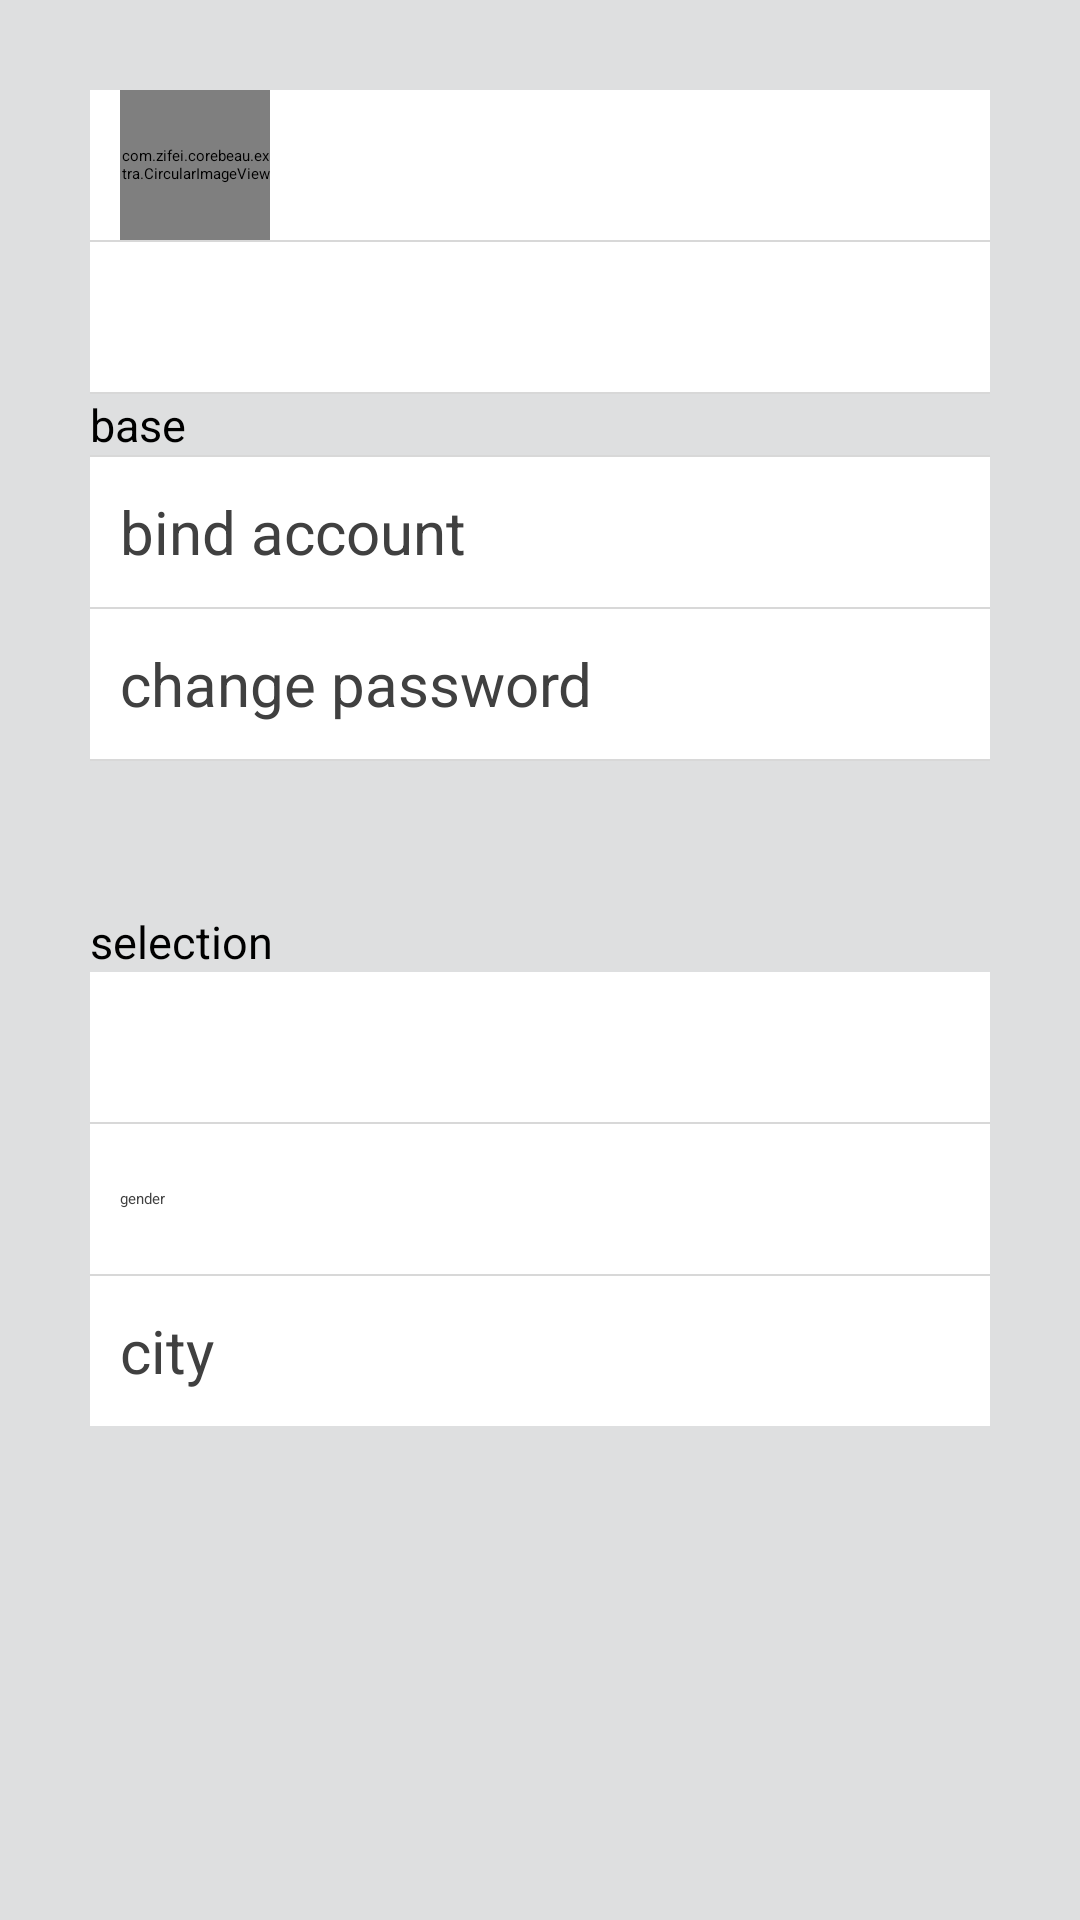

Here is an Android app screen rendered from its layout file. Give the layout XML and the strings, colors and styles it references.
<!-- AndroidManifest.xml: activity theme Theme.common -->
<!-- res/layout/activity_my_info.xml -->
<?xml version="1.0" encoding="utf-8"?>
<LinearLayout xmlns:android="http://schemas.android.com/apk/res/android"
    android:layout_width="match_parent"
    android:layout_height="match_parent"
    android:background="@color/common_background_grey"
    android:orientation="vertical">

    <LinearLayout
        android:layout_width="match_parent"
        android:layout_height="match_parent"
        android:layout_marginLeft="30dp"
        android:layout_marginRight="30dp"
        android:layout_marginTop="30dp"
        android:orientation="vertical" >

        <RelativeLayout
            android:id="@+id/rl_my_info_user_icon"
             style="@style/other_rl_btn" >

            <com.zifei.corebeau.extra.CircularImageView
                android:id="@+id/my_info_user_icon"
                android:layout_width="50dp"
                android:layout_height="50dp" />
            
            <TextView 
                android:id="@+id/tv_my_info_user_icon"
                android:layout_toRightOf="@+id/my_info_user_icon"
                android:layout_centerVertical="true"
                android:layout_width="wrap_content"
                android:layout_height="wrap_content"/>
        </RelativeLayout>
        
         <View style="@style/my_info_divider" />
        
         <RelativeLayout
            android:id="@+id/rl_my_info_user_cover"
             style="@style/other_rl_btn" >

            <ImageView
                android:id="@+id/my_info_user_cover"
                android:layout_width="50dp"
                android:layout_height="50dp" />
            <TextView 
                android:id="@+id/tv_my_info_user_cover"
                android:layout_toRightOf="@+id/my_info_user_cover"
                android:layout_centerVertical="true"
                android:layout_width="wrap_content"
                android:layout_height="wrap_content"/>
        </RelativeLayout>

        <View style="@style/my_info_divider" />

        <TextView
            android:layout_width="wrap_content"
            android:layout_height="wrap_content"
            android:text="base "
            android:textSize="15sp" />

        <View style="@style/my_info_divider" />

        <RelativeLayout
            android:id="@+id/my_info_bind_account"
            style="@style/other_rl_btn" >

            <TextView
                style="@style/other_rl_btn_text"
                android:text="bind account" />
        </RelativeLayout>

        <View style="@style/my_info_divider" />

        <RelativeLayout
            android:id="@+id/my_info_change_password"
            style="@style/other_rl_btn" >

            <TextView
                style="@style/other_rl_btn_text"
                android:text="change password" />
        </RelativeLayout>

        <View style="@style/my_info_divider" />

        <TextView
            android:layout_width="wrap_content"
            android:layout_height="wrap_content"
            android:layout_marginTop="50dp"
            android:text="selection "
            android:textSize="15sp" />

        <RelativeLayout
            android:id="@+id/my_info_nickname"
            style="@style/other_rl_btn" >

            <EditText
                android:id="@+id/et_my_info_nickname"
                android:layout_width="match_parent"
                android:layout_height="40dp"
                android:background="@color/common_item_inner"
                android:ellipsize="end"
                android:gravity="right"
                android:maxLength="32"
                android:singleLine="true" />
        </RelativeLayout>

        <View style="@style/my_info_divider" />

        <RelativeLayout 
            android:id="@+id/rl_gender"
            style="@style/other_rl_btn" >

             <TextView
                 android:text="gender"
                 android:textColor="@color/common_dark_grey"
                android:layout_width="wrap_content"
                android:layout_height="wrap_content"
                android:layout_centerVertical="true" />
            <TextView
                android:id="@+id/tv_gender"
                android:layout_alignParentRight="true"
                android:layout_width="wrap_content"
                android:layout_height="wrap_content"
                android:layout_centerVertical="true" />
        </RelativeLayout>

        <View style="@style/my_info_divider" />

        <RelativeLayout
            android:id="@+id/my_info_city"
            style="@style/other_rl_btn" >

            <TextView
                style="@style/other_rl_btn_text"
                android:text="city" />
        </RelativeLayout>
    </LinearLayout>

</LinearLayout>
<!-- resources referenced by this layout -->
<resources>
  <color name="common_background_grey">#DEDFE0</color>
  <color name="common_dark_grey">#404040</color>
  <color name="common_item_inner">#FFFFFF</color>
  <style name="my_info_divider">
          <item name="android:background">@color/spot_inner_divider</item>
          <item name="android:layout_width">match_parent</item>
          <item name="android:layout_height">0.5dp</item>
      </style>
  <style name="other_rl_btn">
          <item name="android:layout_width">match_parent</item>
          <item name="android:layout_height">50dp</item>
          <item name="android:paddingLeft">10dp</item>
          <item name="android:paddingRight">10dp</item>
          <item name="android:background">@drawable/common_item_press_style</item>
      </style>
  <style name="other_rl_btn_text">
          <item name="android:layout_width">wrap_content</item>
          <item name="android:layout_height">wrap_content</item>
          <item name="android:layout_centerVertical">true</item>
          <item name="android:textColor">@color/common_dark_grey</item>
          <item name="android:textSize">20sp</item>
          <item name="android:gravity">center_vertical</item>
          <item name="android:drawablePadding">10dp</item>
          <item name="android:singleLine">true</item>
      </style>
  <style name="Theme.common" parent="Theme.Sherlock">
          <item name="android:actionBarStyle">@style/RedActionBar</item>
          <item name="actionBarStyle">@style/RedActionBar</item>
      </style>
  <color name="spot_inner_divider">#D8D8D8</color>
  <!-- drawable common_item_press_style (drawable) -->
  <?xml version="1.0" encoding="UTF-8"?>
  <selector xmlns:android="http://schemas.android.com/apk/res/android">
  
      <item android:state_pressed="true"><shape>
          <solid android:color="#EAEAEA"/>
          </shape></item>
      <item android:state_focused="true"><shape>
          <solid android:color="#EAEAEA"/>
          </shape></item>
      <item><shape>
          <solid android:color="@color/common_item_inner"/>
          </shape></item>
  
  </selector>
  <style name="RedActionBar" parent="Widget.Sherlock.ActionBar">
          <item name="android:background">@color/common_bar_navy</item>
      </style>
  <color name="common_bar_navy">#2D333D</color>
</resources>
